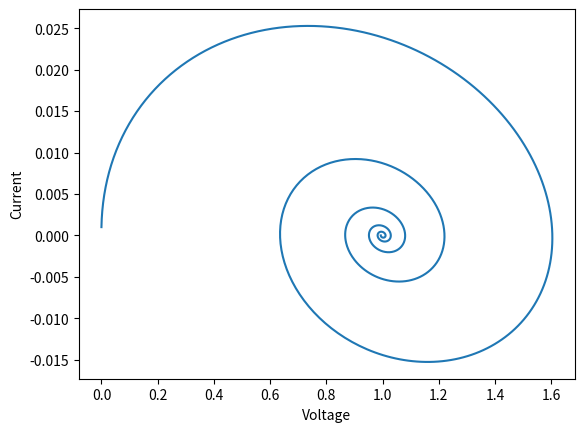

The script that saved this image:
import numpy as np
import matplotlib.pyplot as plt
import time as tt

""" Series LC circuit with 1V DC source starting at t=0s """
""" v[n+1] = v[n] + (dt/C)*i[n] """
""" i[n] = i[n-1] + (dt/L)*(V[n] - v[n]) """

""" Series RLC circuit with 1V DC source starting at t=0s """
""" v[n+1] = v[n] + (dt/C)*i[n] """
""" i[n] = i[n-1] + (dt/L)*(V[n] - v[n] - R*i[n-1]) """

def gaussian(t, sig, mu):
    return np.exp(-((t - mu)/(2*sig))**2) # (1/np.sqrt(2*np.pi*sig**2))

T = 1e-1
N = 1000
t = np.linspace(0, T, N)

L = 100e-3
C = 100e-6
R = 10

dt = T/N
dtL = dt/L
dtC = dt/C

v = np.zeros(N)
i = np.zeros(N)
V = 1 + np.zeros(N)

def difEqSysInSingleLoop(i, v, V):
    for n in range(N-1):
        i[n] = i[n-1] + dtL*(V[n] - v[n] - R*i[n-1]) # - R*i[n-1]
        v[n+1] = v[n] + dtC*i[n]
    return i, v

def plotter(t, v, strs="Unit", titl="Title"):
    plt.clf()
    plt.plot(t, v)
    plt.xlabel("sec")
    plt.ylabel(strs)
    plt.title(titl)
    plt.show()

# t0 = tt.time()

i, v = difEqSysInSingleLoop(i, v, V)

# t1 = tt.time()

# print("Runtime: " + str(1000*(t1-t0)) + " ms for " + str(N) + " elements")

# plotter(t, V)
# plotter(t, v, strs="Volt", titl="Voltage over Cap")
# plotter(t, i*R, strs="Volt", titl="Voltage over Resistor")
# plotter(t, i, strs="Ampere", titl="Current")

plt.figure()
plt.plot(v, i)
plt.xlabel("Voltage")
plt.ylabel("Current")
plt.show()